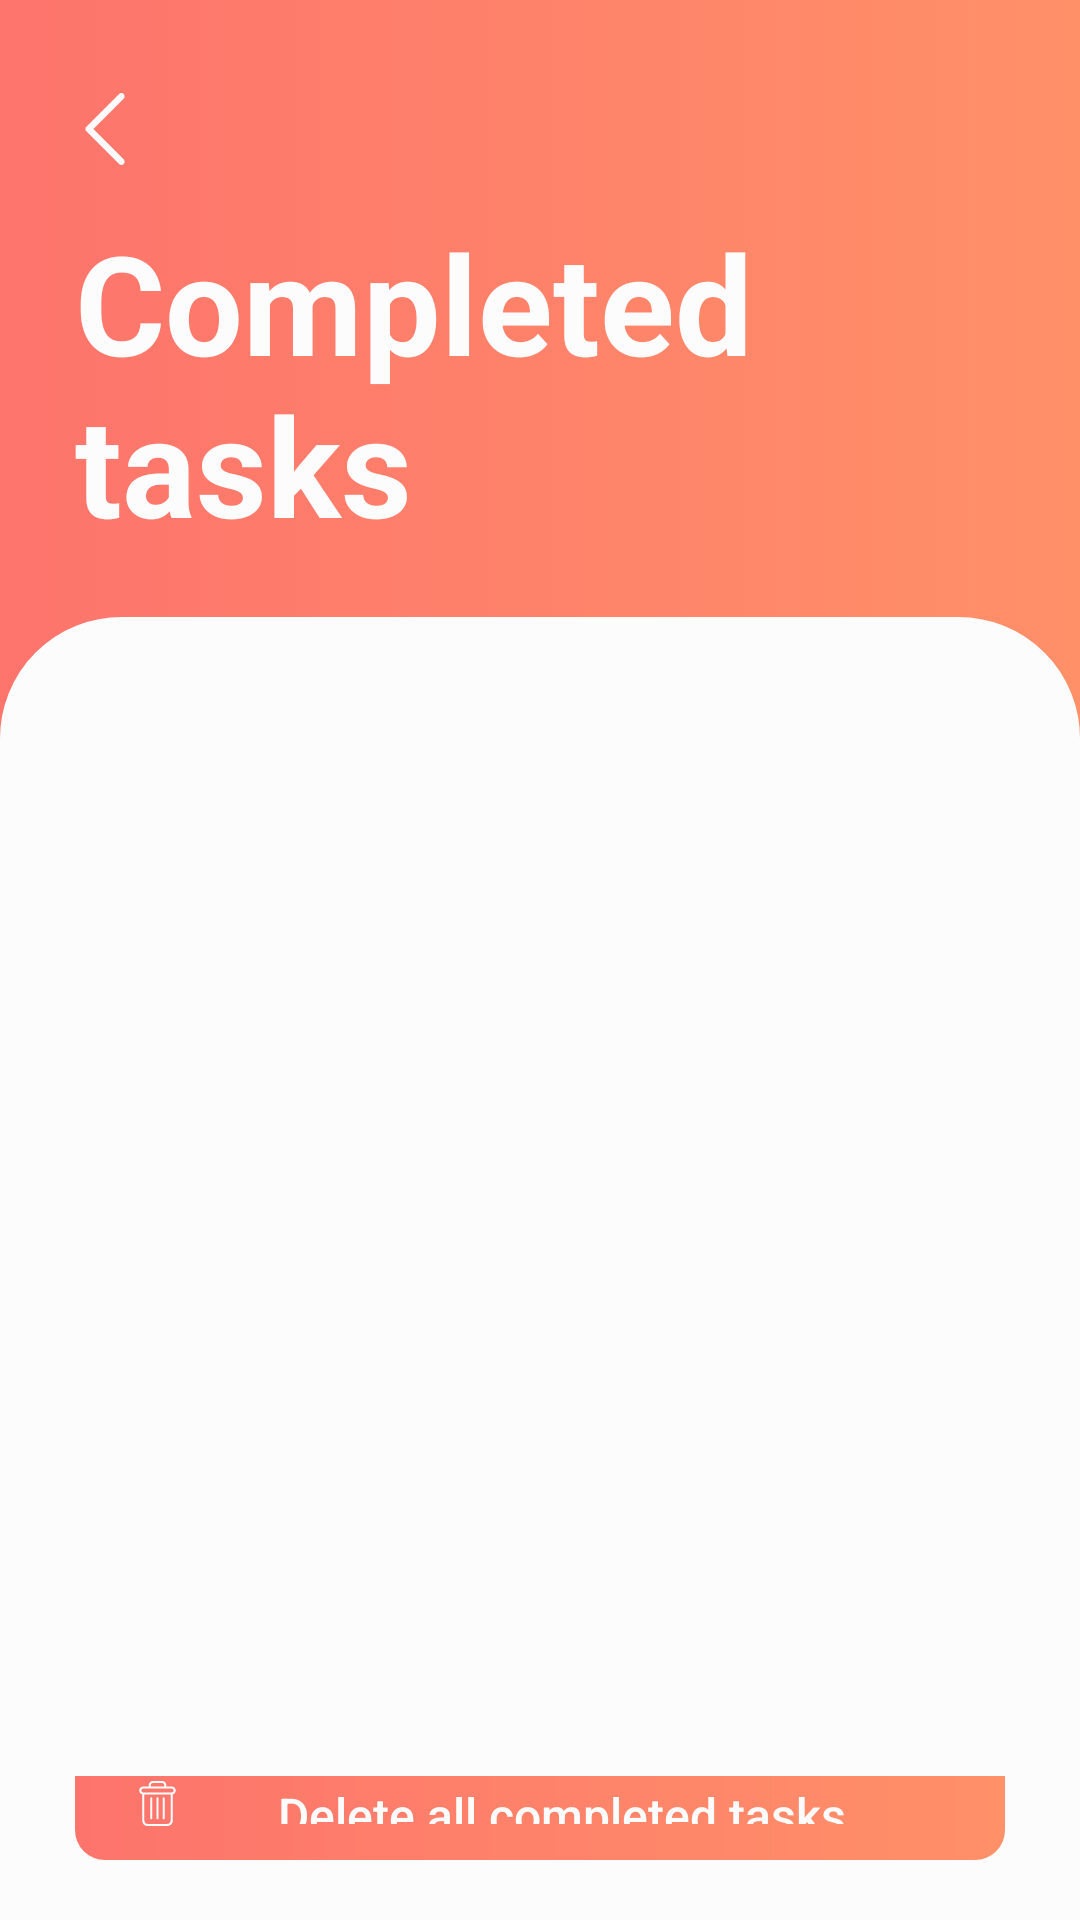

Produce the Android XML layout that renders to this screen, including the resource entries it uses.
<!-- AndroidManifest.xml: application theme AppTheme -->
<!-- res/layout/activity_completed_tasks.xml -->
<?xml version="1.0" encoding="utf-8"?>

<LinearLayout xmlns:android="http://schemas.android.com/apk/res/android"
    xmlns:tools="http://schemas.android.com/tools"
    android:layout_width="match_parent"
    android:layout_height="match_parent"
    android:orientation="vertical"
    android:weightSum="10.0"
    tools:context=".Views.CompletedTasks">

    <RelativeLayout
        android:layout_width="match_parent"
        android:layout_height="wrap_content"
        android:layout_marginTop="16dp"
        android:background="@drawable/bg_color_selector"
        android:orientation="horizontal"
        android:padding="10dp">

        <Button
            android:id="@+id/cancelBtn"
            style="?android:attr/borderlessButtonStyle"
            android:layout_width="wrap_content"
            android:layout_height="wrap_content"
            android:padding="5dp"
            android:layout_marginStart="8dp"
            android:background="?selectableItemBackgroundBorderless"
            android:drawableStart="@drawable/ic_chevron_left"
            android:minWidth="0dp"
            android:minHeight="0dp" />

        <Button
            style="?android:attr/borderlessButtonStyle"
            android:layout_width="wrap_content"
            android:layout_height="wrap_content"
            android:layout_alignParentEnd="true"
            android:layout_marginEnd="8dp"
            android:background="?selectableItemBackgroundBorderless"
            android:drawableEnd="@drawable/ic_menu_kebab_white"
            android:minWidth="0dp"
            android:padding="5dp"
            android:minHeight="0dp"
            android:onClick="showPopup"
            android:src="@drawable/ic_menu_kebab_white" />
    </RelativeLayout>

    <LinearLayout
        android:layout_width="match_parent"
        android:layout_height="wrap_content"
        android:layout_marginStart="25dp"
        android:layout_marginEnd="25dp"
        android:layout_marginBottom="25dp"
        android:layout_weight="1.0"
        android:orientation="vertical">

        <TextView
            android:layout_width="wrap_content"
            android:layout_height="wrap_content"
            android:text="@string/completed_tasks_h1"
            android:textColor="@color/colorWhite"
            android:textSize="46sp"
            android:textStyle="bold" />
    </LinearLayout>

    <LinearLayout
        android:layout_width="match_parent"
        android:layout_height="wrap_content"
        android:background="@drawable/border_task_container"
        android:orientation="vertical"
        android:layout_weight="7.0">

        <ListView
            android:id="@+id/completedList"
            android:layout_width="match_parent"
            android:layout_height="400dp"
            android:layout_marginEnd="25dp"
            android:layout_marginStart="25dp"
            android:layout_marginTop="20dp"
            android:divider="@drawable/listview_divider"
            android:dividerHeight="12dp"
            android:scrollbars="vertical" />
    </LinearLayout>

    <LinearLayout
        android:layout_width="match_parent"
        android:layout_height="wrap_content"
        android:orientation="horizontal"
        android:background="@color/colorWhite"
        android:layout_weight="2.0">

        <Button
            android:id="@+id/deleteCompletedBtn"
            style="?android:attr/buttonBarButtonStyle"
            android:layout_width="match_parent"
            android:layout_height="wrap_content"
            android:layout_marginEnd="25dp"
            android:layout_marginStart="25dp"
            android:layout_marginBottom="10dp"
            android:layout_gravity="bottom"
            android:background="@drawable/button_rounded_border"
            android:enabled="false"
            android:paddingStart="20dp"
            android:paddingTop="12dp"
            android:paddingEnd="20dp"
            android:paddingBottom="12dp"
            android:text="@string/delete_completed_tasks"
            android:textAllCaps="false"
            android:textColor="@color/colorWhite"
            android:drawableStart="@drawable/ic_delete_icon"
            android:textSize="16sp" />
    </LinearLayout>

</LinearLayout>
<!-- resources referenced by this layout -->
<resources>
  <color name="colorWhite">#FCFCFC</color>
  <!-- drawable bg_color_selector (drawable) -->
  <?xml version="1.0" encoding="utf-8"?>
  <selector xmlns:android="http://schemas.android.com/apk/res/android">
      <item>
          <shape>
              <gradient
                  android:angle="360"
                  android:startColor="#FD746C"
                  android:endColor="#FF9068"
                  android:type="linear" />
          </shape>
      </item>
  </selector>
  <!-- drawable border_task_container (drawable) -->
  <?xml version="1.0" encoding="utf-8"?>
  <shape xmlns:android="http://schemas.android.com/apk/res/android">
      <solid android:color="#FCFCFC"/>
      <stroke android:width="1dip" android:color="#FCFCFC"/>
      <corners android:topLeftRadius="40dp" android:topRightRadius="40dp" />
  </shape>
  <!-- drawable button_rounded_border (drawable) -->
  <?xml version="1.0" encoding="utf-8"?>
  <shape xmlns:android="http://schemas.android.com/apk/res/android"
      android:shape="rectangle" android:padding="10dp">
      <gradient
          android:angle="360"
          android:startColor="#FD746C"
          android:endColor="#FF9068"
          android:type="linear" />
      <corners android:radius="10dp"/>
  </shape>
  <!-- drawable ic_chevron_left (drawable) -->
  <vector android:height="24dp" android:viewportHeight="511.999"
      android:viewportWidth="511.999" android:width="24dp" xmlns:android="http://schemas.android.com/apk/res/android">
      <path android:fillColor="#FCFCFC" android:pathData="M172.548,256.005L388.82,39.729c9.089,-9.089 9.089,-23.824 0,-32.912s-23.824,-9.089 -32.912,0.002L123.18,239.551c-4.366,4.363 -6.817,10.282 -6.817,16.454c0,6.173 2.453,12.093 6.817,16.457l232.727,232.721c4.543,4.544 10.499,6.816 16.455,6.816s11.913,-2.271 16.457,-6.817c9.089,-9.089 9.089,-23.824 0,-32.912L172.548,256.005z"/>
  </vector>
  <!-- drawable listview_divider (drawable) -->
  <?xml version="1.0" encoding="utf-8"?>
  <shape xmlns:android="http://schemas.android.com/apk/res/android"
      android:shape="line" >
  
      <stroke
          android:width="1px"
          android:color="@color/colorWhite" />
  </shape>
  <string name="completed_tasks_h1">Completed tasks</string>
  <string name="delete_completed_tasks">Delete all completed tasks</string>
  <style name="AppTheme" parent="Theme.AppCompat.Light.NoActionBar">
          
          <item name="android:windowBackground">@drawable/bg_color_selector</item>
          <item name="colorPrimary">@color/colorOrange</item>
          <item name="colorPrimaryDark">@color/colorOrange</item>
          <item name="colorAccent">@color/colorOrange</item>
          <item name="android:navigationBarColor">#00000000</item>
          
          <item name="toolbarStyle">@style/Widget.Toolbar</item>
          <item name="android:statusBarColor">#00000000</item>
          
  
      </style>
  <color name="colorOrange">#FD746C</color>
  <style name="Widget.Toolbar" parent="@style/Widget.AppCompat.Toolbar">
          <item name="contentInsetStart">0dp</item>
          <item name="android:background">@drawable/bg_color_selector</item>
      </style>
</resources>
